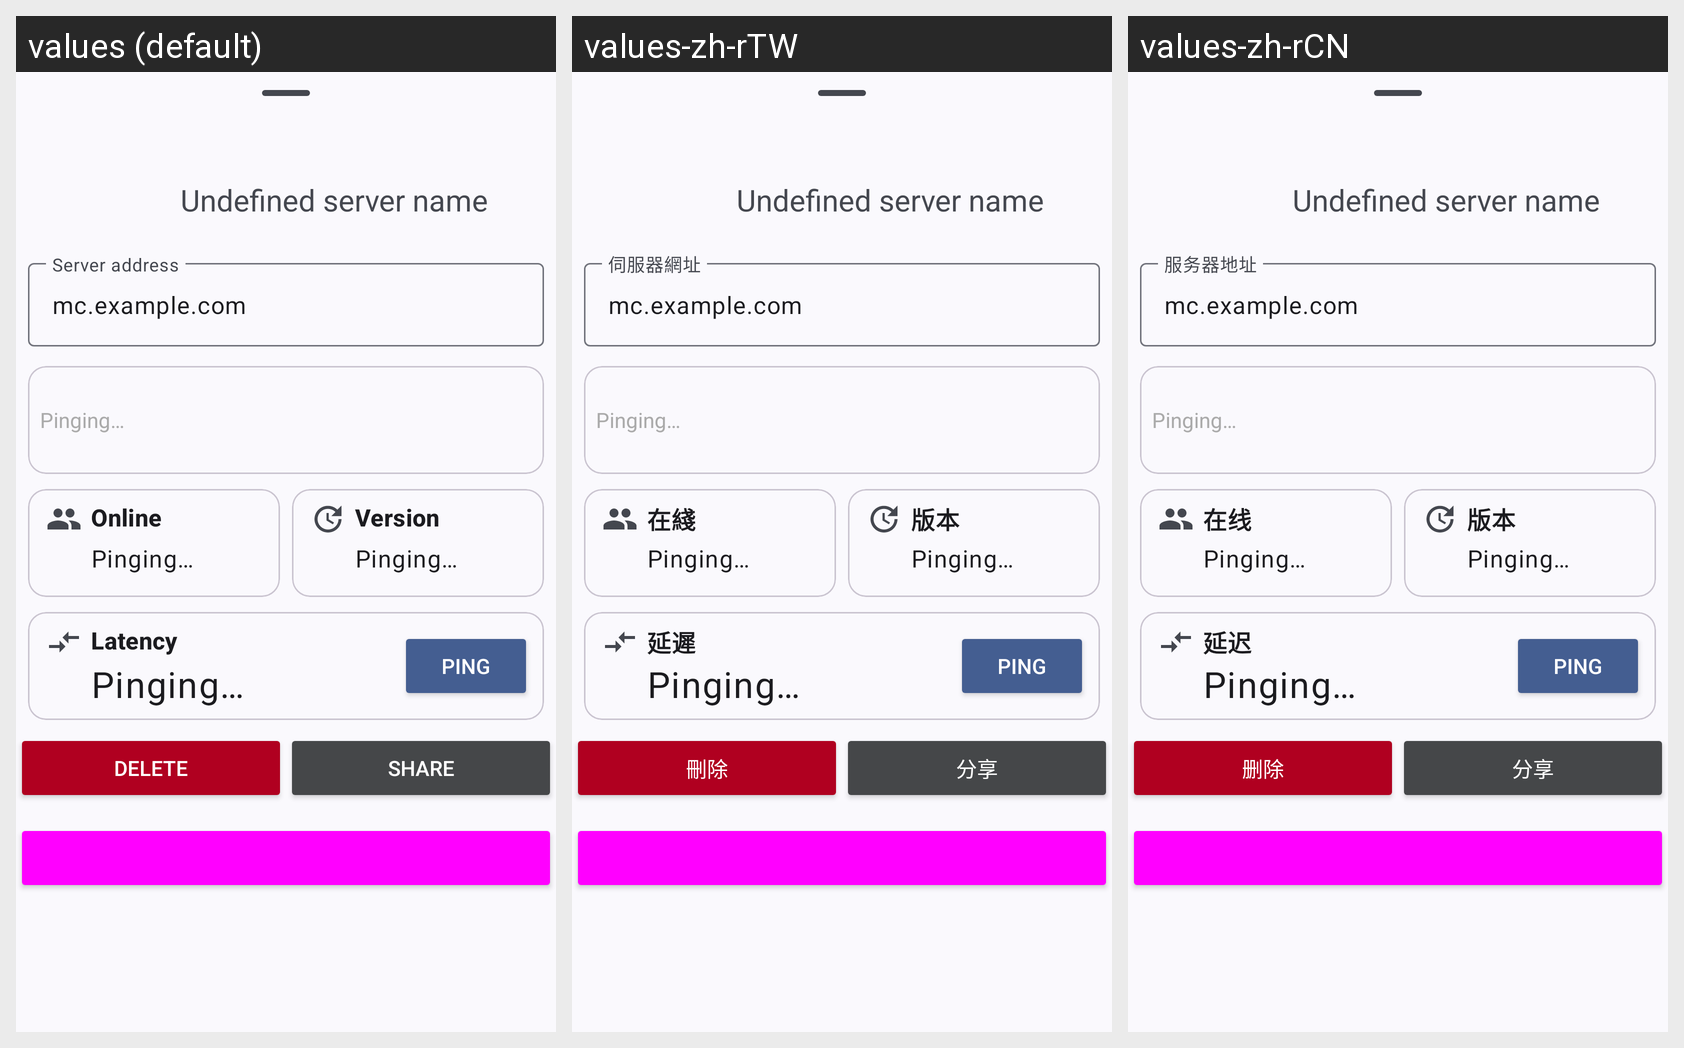

The same Android screen rendered under several of its app's locales, left to right. List the strings drawn on it with the default value and each locale's translation.
Android screen res/layout/server_sheet.xml rendered under 3 locales, left to right: values (default), values-zh-rTW, values-zh-rCN. Device: Nexus 5 (rendered at 1080×1920; each locale shown at half size, 540×960, under a caption strip naming it); theme Theme.MCPing.
Strings drawn on this screen, with the default value and each locale's value (text and hints the layout hard-codes, and strings that could not be matched under every locale, appear in the picture but are not listed):

server_address
  values: Server address
  values-zh-rTW: 伺服器網址
  values-zh-rCN: 服务器地址

description_pinging
  values: Pinging…
  values-zh-rTW: Pinging…  [not translated; the default value is used]
  values-zh-rCN: Pinging…  [not translated; the default value is used]

description_online
  values: Online
  values-zh-rTW: 在綫
  values-zh-rCN: 在线

description_version
  values: Version
  values-zh-rTW: 版本
  values-zh-rCN: 版本

description_latency
  values: Latency
  values-zh-rTW: 延遲
  values-zh-rCN: 延迟

description_ping
  values: Ping
  values-zh-rTW: Ping  [not translated; the default value is used]
  values-zh-rCN: Ping  [not translated; the default value is used]

description_delete
  values: Delete
  values-zh-rTW: 刪除
  values-zh-rCN: 删除

description_share
  values: Share
  values-zh-rTW: 分享
  values-zh-rCN: 分享
